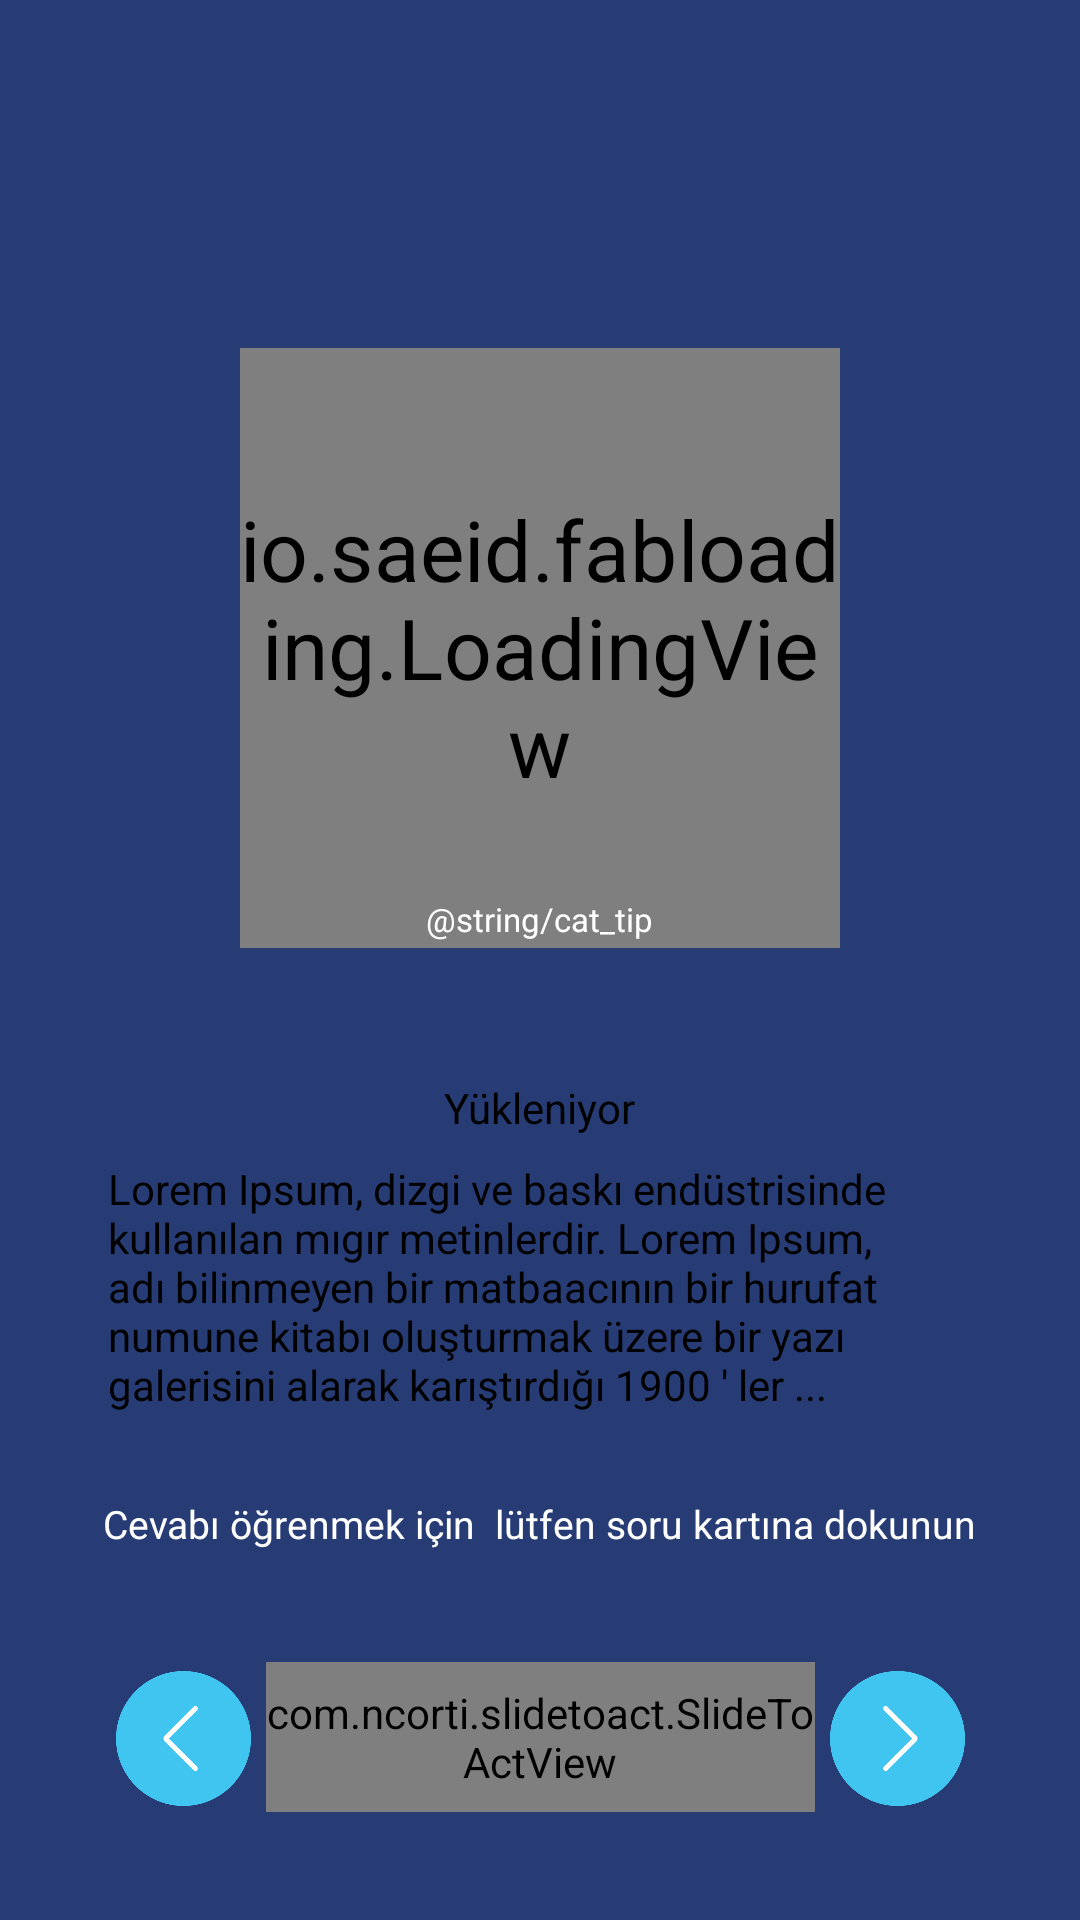

Layout XML and referenced resources for this Android screen:
<!-- AndroidManifest.xml: activity theme android:Theme.NoTitleBar.Fullscreen -->
<!-- res/layout/activity_lock_screen.xml -->
<RelativeLayout
        android:id="@+id/mainContainer"
        xmlns:app="http://schemas.android.com/apk/res-auto"
        xmlns:android="http://schemas.android.com/apk/res/android"
        android:layout_width="match_parent"
        android:layout_height="match_parent"
        android:background="@color/white"
        android:orientation="vertical"
        android:padding="16dp"
        android:backgroundTint="@color/flatblue"
        android:transitionName="containerTransition"
        xmlns:toggle="http://schemas.android.com/apk/res-auto"
        >




    <TextView
        android:id="@+id/tv_time"
        android:layout_width="match_parent"
        android:layout_height="wrap_content"
        android:layout_margin="50dp"
        android:gravity="center"
        android:textColor="@color/white"
        android:textSize="40dp"
        />



    <io.saeid.fabloading.LoadingView
        android:id="@+id/loading_view"
        android:scaleX="2"
        android:scaleY="2"
        android:transitionName="categoryImageQuestionTransition"
        android:layout_width="100dp"
        android:layout_height="100dp"
        android:layout_marginTop="150dp"
        android:layout_marginBottom="25dp"
        app:mfl_onclickLoading="true"
        app:mfl_duration="200"
        app:mfl_repeat="1"
        android:layout_alignParentTop="true"
        android:layout_centerInParent="true"
        android:layout_centerHorizontal="true"
        />
        <TextView
            android:layout_below="@id/loading_view"
            android:id="@+id/category_tip"
            android:layout_marginTop="8dp"
            android:layout_width="wrap_content"
            android:layout_height="wrap_content"
            android:textSize="11sp"
            android:textColor="@color/white"
            android:text="@string/cat_tip"
            android:layout_centerHorizontal="true"
            android:layout_gravity="center"
            app:layout_constraintEnd_toEndOf="parent"
            app:layout_constraintStart_toStartOf="parent"
            app:layout_constraintTop_toTopOf="parent"
            android:transitionName="questionTitleTransition"
            />

        <LinearLayout
            android:layout_below="@id/category_tip"
            android:id="@+id/categoryInfoContainer"
            android:layout_marginTop="18dp"
            android:layout_width="wrap_content"
            android:layout_height="wrap_content"
            android:orientation="vertical"
            android:padding="20dp"
            android:background="@drawable/roundededge"

            >
            <TextView
                android:id="@+id/questionTitleText"
                android:layout_marginTop="8dp"
                android:layout_width="wrap_content"
                android:layout_height="wrap_content"
                android:textColor="@color/black"
                android:text="Yükleniyor"
                android:layout_centerHorizontal="true"
                android:layout_gravity="center"
                app:layout_constraintEnd_toEndOf="parent"
                app:layout_constraintStart_toStartOf="parent"
                app:layout_constraintTop_toTopOf="parent"
                android:transitionName="questionTitleTransition"
                />
            <TextView
                android:id="@+id/questionDescriptionText"
                android:layout_width="wrap_content"
                android:layout_height="wrap_content"
                android:textColor="@color/black"
                android:layout_marginTop="8dp"
                android:maxHeight="150dp"
                android:text="Lorem Ipsum, dizgi ve baskı endüstrisinde kullanılan mıgır metinlerdir. Lorem Ipsum, adı bilinmeyen bir matbaacının bir hurufat numune kitabı oluşturmak üzere bir yazı galerisini alarak karıştırdığı 1900 ' ler ..."
                android:layout_centerHorizontal="true"
                android:layout_gravity="center"
                app:layout_constraintEnd_toEndOf="parent"
                app:layout_constraintStart_toStartOf="parent"
                app:layout_constraintTop_toTopOf="parent"
                android:transitionName="questionDescriptionTransition"
                />
        </LinearLayout>
        <TextView
            android:layout_width="wrap_content"
            android:layout_height="wrap_content"
            android:textColor="@color/white"
            android:layout_marginTop="8dp"
            android:maxHeight="150dp"
            android:text="Cevabı öğrenmek için  lütfen soru kartına dokunun"
            android:layout_centerHorizontal="true"
            android:layout_gravity="center"
            app:layout_constraintEnd_toEndOf="parent"
            app:layout_constraintStart_toStartOf="parent"
            app:layout_constraintTop_toTopOf="parent"
            android:layout_below="@id/categoryInfoContainer"
            android:textSize="13dp"
            />

    <LinearLayout
        android:layout_width="wrap_content"
        android:layout_height="wrap_content"
        android:layout_alignParentBottom="true"
        android:layout_centerHorizontal="true"
        android:layout_margin="20dp"
        android:gravity="center_horizontal"
        android:orientation="horizontal"
        android:layout_gravity="center">

        <ImageView
            android:id="@+id/left_key"
            android:layout_width="45dp"
            android:layout_height="45dp"
            android:src="@drawable/leftarrow"
            android:layout_marginTop="3dp"
            android:layout_marginLeft="50dp"/>

        <com.ncorti.slidetoact.SlideToActView
            android:id="@+id/iv_key"
            android:layout_width="wrap_content"
            android:layout_height="50dp"
            android:elevation="0dp"
            app:area_margin="5dp"
            app:outer_color="@color/white"
            app:inner_color="@color/open_blue"
            app:border_radius="50dp"
            app:text="Kilidi Aç"
            app:text_size="17sp"
            app:slider_height="50dp"
            app:slider_locked="false"
            android:layout_marginHorizontal="5dp"
            />

        <ImageView
            android:id="@+id/right_key"
            android:layout_width="45dp"
            android:layout_height="45dp"
            android:src="@drawable/rightarrow"
            android:layout_marginTop="3dp"
            android:layout_marginRight="50dp"/>

    </LinearLayout>






</RelativeLayout>
<!-- resources referenced by this layout -->
<resources>
  <color name="black">#000000</color>
  <color name="flatblue">#273c75</color>
  <color name="open_blue">#3FC5F0</color>
  <color name="white">#FFFFFF</color>
  <!-- drawable leftarrow: png bitmap (drawable, 15402 bytes) -->
  <!-- drawable rightarrow: png bitmap (drawable, 15389 bytes) -->
</resources>
